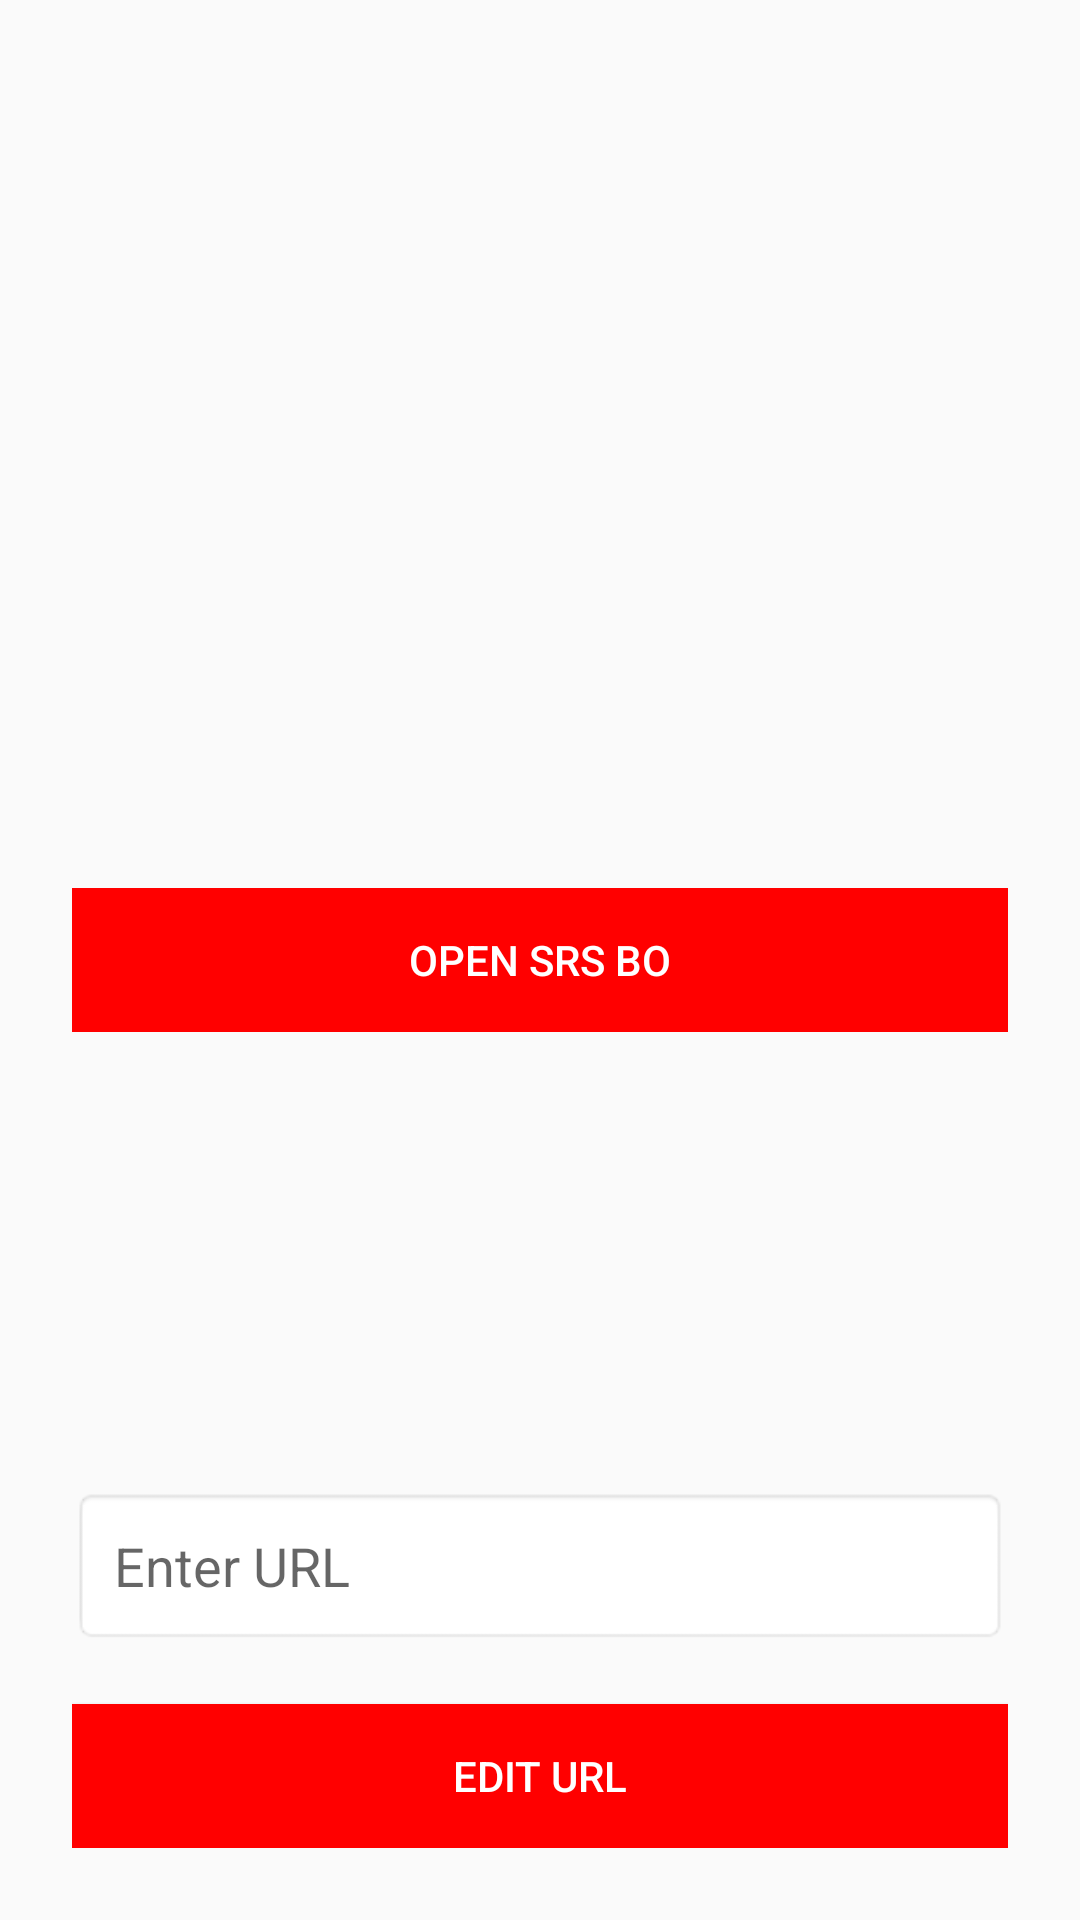

Android layout source for this screen:
<!-- AndroidManifest.xml: application theme Theme.DataCollector_RCV -->
<!-- res/layout/activity_config.xml -->
<?xml version="1.0" encoding="utf-8"?>
<RelativeLayout xmlns:android="http://schemas.android.com/apk/res/android"
    android:layout_width="match_parent"
    android:layout_height="match_parent"
    android:padding="24dp">

    
    <Button
        android:id="@+id/saveButton"
        android:text="Edit URL"
        android:background="#FF0000"
        android:textColor="#FFFFFF"
        android:layout_width="match_parent"
        android:layout_height="wrap_content"
        android:padding="14dp"
        android:layout_alignParentBottom="true" />

    
    <EditText
        android:id="@+id/urlEditText"
        android:hint="Enter URL"
        android:inputType="textUri"
        android:padding="14dp"
        android:background="@android:drawable/editbox_background"
        android:layout_width="match_parent"
        android:layout_height="wrap_content"
        android:layout_above="@id/saveButton"
        android:layout_marginBottom="20dp" />

    
    <Button
        android:id="@+id/loadButton"
        android:text="OPEN SRS BO"
        android:background="#FF0000"
        android:textColor="#FFFFFF"
        android:layout_width="match_parent"
        android:layout_height="wrap_content"
        android:padding="14dp"
        android:enabled="false"
        android:layout_centerInParent="true"
        android:layout_marginTop="20dp" />


</RelativeLayout>
<!-- resources referenced by this layout -->
<resources>
  <style name="Theme.DataCollector_RCV" parent="Theme.AppCompat.Light.DarkActionBar">
          
          <item name="colorPrimary">@color/purple_500</item>
          <item name="colorPrimaryDark">@color/purple_700</item>
          <item name="colorAccent">@color/teal_200</item>
          
          <item name="android:statusBarColor">@color/purple_700</item>
      </style>
  <!-- not gathered from this repository: default colours our renderer supplied (Android Studio template values) -->
  <color name="purple_500">#FF6200EE</color>
  <color name="purple_700">#FF3700B3</color>
  <color name="teal_200">#FF03DAC5</color>
</resources>
